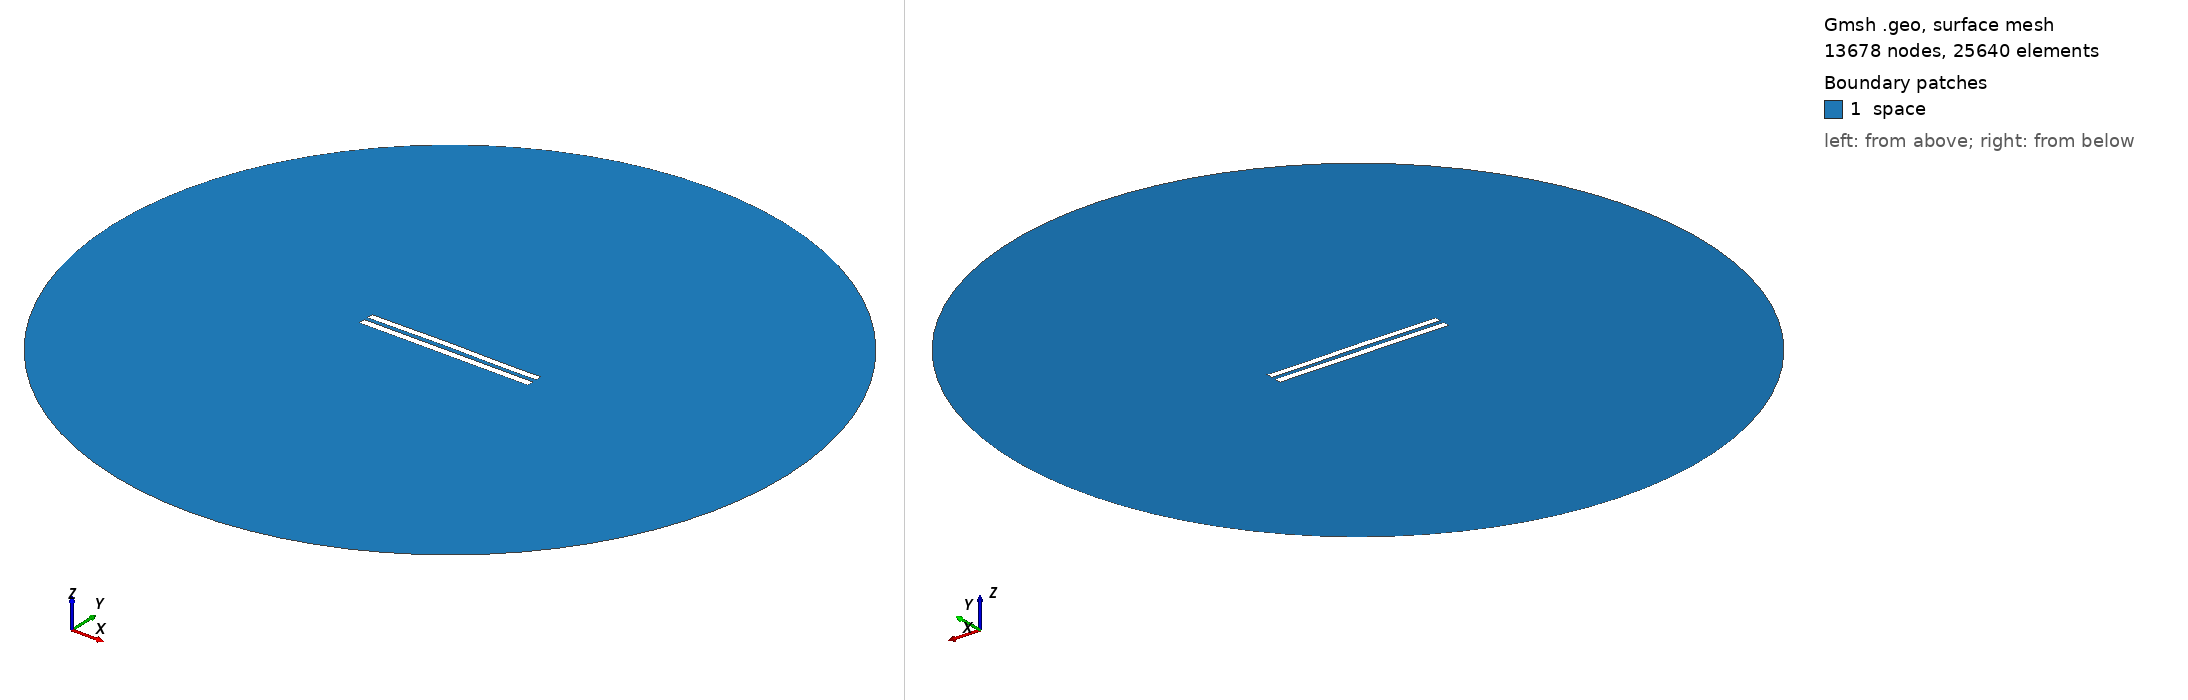

Gmsh geometry script, surface-meshed: 13678 nodes, 25640 surface elements. Boundary patches (legend numbers): 1 space. Left view from above one corner, right view from below the opposite corner. Legend entries are the model's physical surfaces. The drawing asked Gmsh for element sizes between 1% and 20% of the model's largest extent; the script's own settings can give other sizes.

=== 6117.geo (drawn) ===
//---------------------------------------
// Geometry kernel
//---------------------------------------

SetFactory("OpenCASCADE");



//---------------------------------------
// Parameters of the geometry
//---------------------------------------

// Overetch of the upper plate
overetch = 0.125;

// Distance between the plates
distance = 2.5;

// Discretization over the x axis (for the deformation)
nx = 50; 

// Length of the plate
L = 100 - overetch; 

// Number of modes
n = 4; 

// 1st mode coefficient
coeff(1) = 0.07499999999999998;
beta(1) = 0.596864 * 3.1415926535 / L;

// 2nd mode coefficient
coeff(2) = 0.15;
beta(2) = 1.49418 * 3.1415926535 / L;

// 3rd mode coefficient
coeff(3) = 0.07499999999999998;
beta(3) = 2.50025 * 3.1415926535 / L;

// 4th mode coefficient
coeff(4) = -0.075;
beta(4) = 3.49999 * 3.1415926535 / L;



//---------------------------------------
// Upper plate (deformed rectangle)
//---------------------------------------

// Coordiantes of the upper plate
xmin = -50;
xmax = 50 - overetch;

// Height of the upper plate
yheight = 4 - 2 * overetch;

// Indexes of the points
UpperID[] = {};
LowerID[] = {};
LeftID[] = {};
RightID[] = {};

// Point index
p = 1;

// Horizontal edges
For i In {1:nx}
    x = xmin + (i-1)*(xmax - xmin)/(nx-1);

    y_bottom = distance / 2 + overetch;
    For j In {1:n}
        C = (Cosh(beta(j)*L) + Cos(beta(j)*L)) / (Sinh(beta(j)*L) + Sin(beta(j)*L));
        y_bottom  = y_bottom + coeff(j) * (Cosh(beta(j)*(x+50)) - Cos(beta(j)*(x+50)) - C * (Sinh(beta(j)*(x+50)) - Sin(beta(j)*(x+50))));
    EndFor

    y_top = y_bottom + yheight;

    Point(p) = {x, y_top, 0, 1.0};
    UpperID[i] = p;
    p = p + 1;

    Point(p) = {x, y_bottom, 0, 1.0};
    LowerID[i] = p;
    p = p + 1;
EndFor

// Create point lists
UpperPts[] = {}; LowerPts[] = {};
For i In {1:nx}
  UpperPts[] += {UpperID[i]};
  LowerPts[] += {LowerID[i]};
EndFor

// Build splines
Spline(1) = {UpperPts[]};
Spline(2) = {LowerPts[]};
Line(3) = {LowerPts[nx-1], UpperPts[nx-1]};
Line(4) = {LowerPts[0], UpperPts[0]};

// Build the plane surface
Curve Loop(1) = {2, 3, -1, -4};
Plane Surface(1) = {1};



//---------------------------------------
// Lower plate (rectangle)
//---------------------------------------

// Vertices
Point(1001) = {-50, -1, 0, 1.0};
Point(1002) = { 50, -1, 0, 1.0};
Point(1003) = { 50,  -5, 0, 1.0};
Point(1004) = {-50,  -5, 0, 1.0};

// Edges
Line(5) = {1001, 1002};
Line(6) = {1002, 1003};
Line(7) = {1003, 1004};
Line(8) = {1004, 1001};

// Plane surface
Line Loop(2) = {5, 6, 7, 8};
Plane Surface(2) = {2}; 



//---------------------------------------
// Outer (fictious) boundary
//---------------------------------------

// Points
Point(1005) = {0, 0, 0};       // Center
Point(1006) = {200, 0, 0};     // Start point
Point(1007) = {0, 200, 0};     // 90 degrees
Point(1008) = {-200, 0, 0};    // 180 degrees
Point(1009) = {0, -200, 0};    // 270 degrees

// Circle arcs (each needs start, center, end)
Circle(9) = {1006, 1005, 1007};
Circle(10) = {1007, 1005, 1008};
Circle(11) = {1008, 1005, 1009};
Circle(12) = {1009, 1005, 1006};

// Plane surface for the entire domain
Curve Loop(3) = {9, 10, 11, 12};
Surface(3) = {3};

// Subtract the plates from the whole domain to obtain the actual domain where we want to solve the equations
BooleanDifference{ Surface{3}; Delete; }{ Surface{1}; Surface{2}; Delete; }




//---------------------------------------
// Transfinite Lines/Curves
//---------------------------------------

// Set the number of points on the boundaries
r = 7;

// Plates
Transfinite Curve {1, 2} = 50*r Using Progression 1;
Transfinite Curve {3, 4} = 2*r Using Progression 1;
Transfinite Line {5, 7} = 50*r Using Progression 1;
Transfinite Line {6, 8} = 2*r Using Progression 1;

// Outer boundary
Transfinite Line {9, 10, 11, 12} = 20 Using Progression 1;



//---------------------------------------
// Physical groups
//---------------------------------------                

// Physical curves (boundaries)
Physical Line("force_segment", 10) = {2};
Physical Line("upper_plate", 11) = {1, 3, 4};
Physical Line("lower_plate", 12) = {5, 6, 7, 8};
Physical Line("boundary", 20) = {9, 10, 11, 12};

// Physical Surfaces
Physical Surface("space", 30) = {3};



//---------------------------------------
// 6. Generate the Mesh
//---------------------------------------

// 2D mesh generation
Mesh 2;
